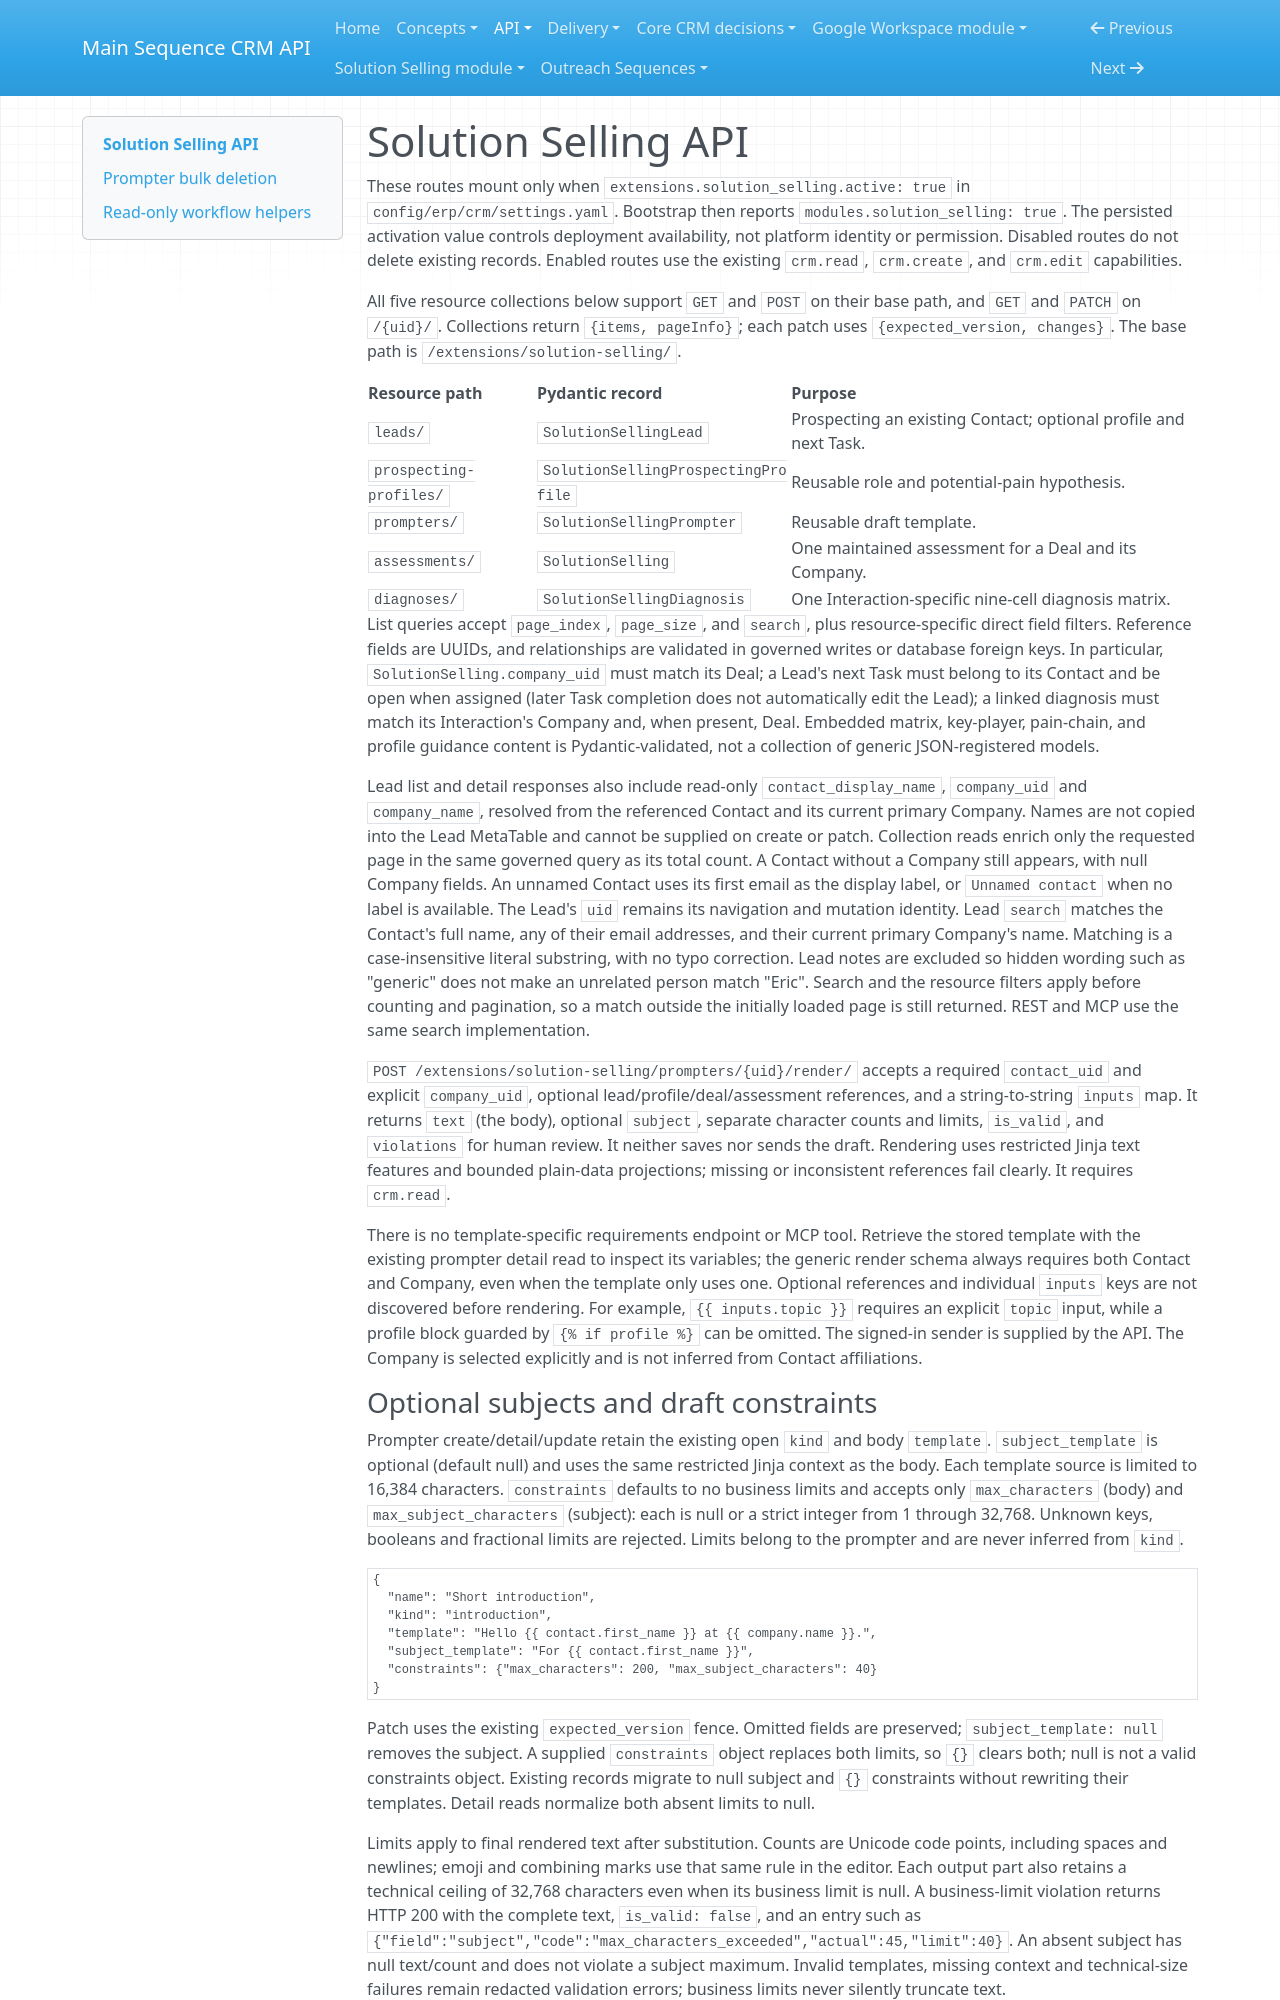

repository: MainSequenceCorp/MainSequenceCRMAPI · page: api/solution-selling/index.html · generator: mkdocs

# Solution Selling API

These routes mount only when `extensions.solution_selling.active: true` in
`config/erp/crm/settings.yaml`. Bootstrap then reports `modules.solution_selling: true`.
The persisted activation value controls deployment
availability, not platform identity or permission. Disabled routes do not
delete existing records. Enabled routes use the existing `crm.read`,
`crm.create`, and `crm.edit` capabilities.

All five resource collections below support `GET` and `POST` on their base
path, and `GET` and `PATCH` on `/{uid}/`. Collections return `{items, pageInfo}`;
each patch uses `{expected_version, changes}`. The base path is
`/extensions/solution-selling/`.

| Resource path | Pydantic record | Purpose |
| --- | --- | --- |
| `leads/` | `SolutionSellingLead` | Prospecting an existing Contact; optional profile and next Task. |
| `prospecting-profiles/` | `SolutionSellingProspectingProfile` | Reusable role and potential-pain hypothesis. |
| `prompters/` | `SolutionSellingPrompter` | Reusable draft template. |
| `assessments/` | `SolutionSelling` | One maintained assessment for a Deal and its Company. |
| `diagnoses/` | `SolutionSellingDiagnosis` | One Interaction-specific nine-cell diagnosis matrix. |

List queries accept `page_index`, `page_size`, and `search`, plus resource-specific
direct field filters. Reference fields are UUIDs, and relationships are
validated in governed writes or database foreign keys. In particular,
`SolutionSelling.company_uid` must match its Deal; a Lead's next Task must
belong to its Contact and be open when assigned (later Task completion does
not automatically edit the Lead); a linked diagnosis must match its
Interaction's Company and, when present, Deal. Embedded matrix, key-player,
pain-chain, and profile guidance content is Pydantic-validated, not a
collection of generic JSON-registered models.

Lead list and detail responses also include read-only `contact_display_name`,
`company_uid` and `company_name`, resolved from the referenced Contact and its
current primary Company. Names are not copied into the Lead MetaTable and cannot
be supplied on create or patch. Collection reads enrich only the requested page
in the same governed query as its total count. A Contact without a Company still
appears, with null Company fields. An unnamed Contact uses its first email as
the display label, or `Unnamed contact` when no label is available. The Lead's
`uid` remains its navigation and mutation identity. Lead `search` matches the
Contact's full name, any of their email addresses, and their current primary
Company's name. Matching is a case-insensitive literal substring, with no typo
correction. Lead notes are excluded so hidden wording such as "generic" does
not make an unrelated person match "Eric". Search and the resource filters apply
before counting and pagination, so a match outside the initially loaded page
is still returned. REST and MCP use the same search implementation.

`POST /extensions/solution-selling/prompters/{uid}/render/` accepts a required
`contact_uid` and explicit `company_uid`, optional lead/profile/deal/assessment
references, and a string-to-string `inputs` map. It returns `text` (the body),
optional `subject`, separate character counts and limits, `is_valid`, and
`violations` for human review. It neither saves nor sends the draft. Rendering uses restricted Jinja
text features and bounded plain-data projections; missing or inconsistent
references fail clearly. It requires `crm.read`.

There is no template-specific requirements endpoint or MCP tool. Retrieve the
stored template with the existing prompter detail read to inspect its variables;
the generic render schema always requires both Contact and Company, even when
the template only uses one. Optional references and individual `inputs` keys
are not discovered before rendering. For example, `{{ inputs.topic }}` requires
an explicit `topic` input, while a profile block guarded by `{% if profile %}`
can be omitted. The signed-in sender is supplied by the API. The Company is
selected explicitly and is not inferred from Contact affiliations.
